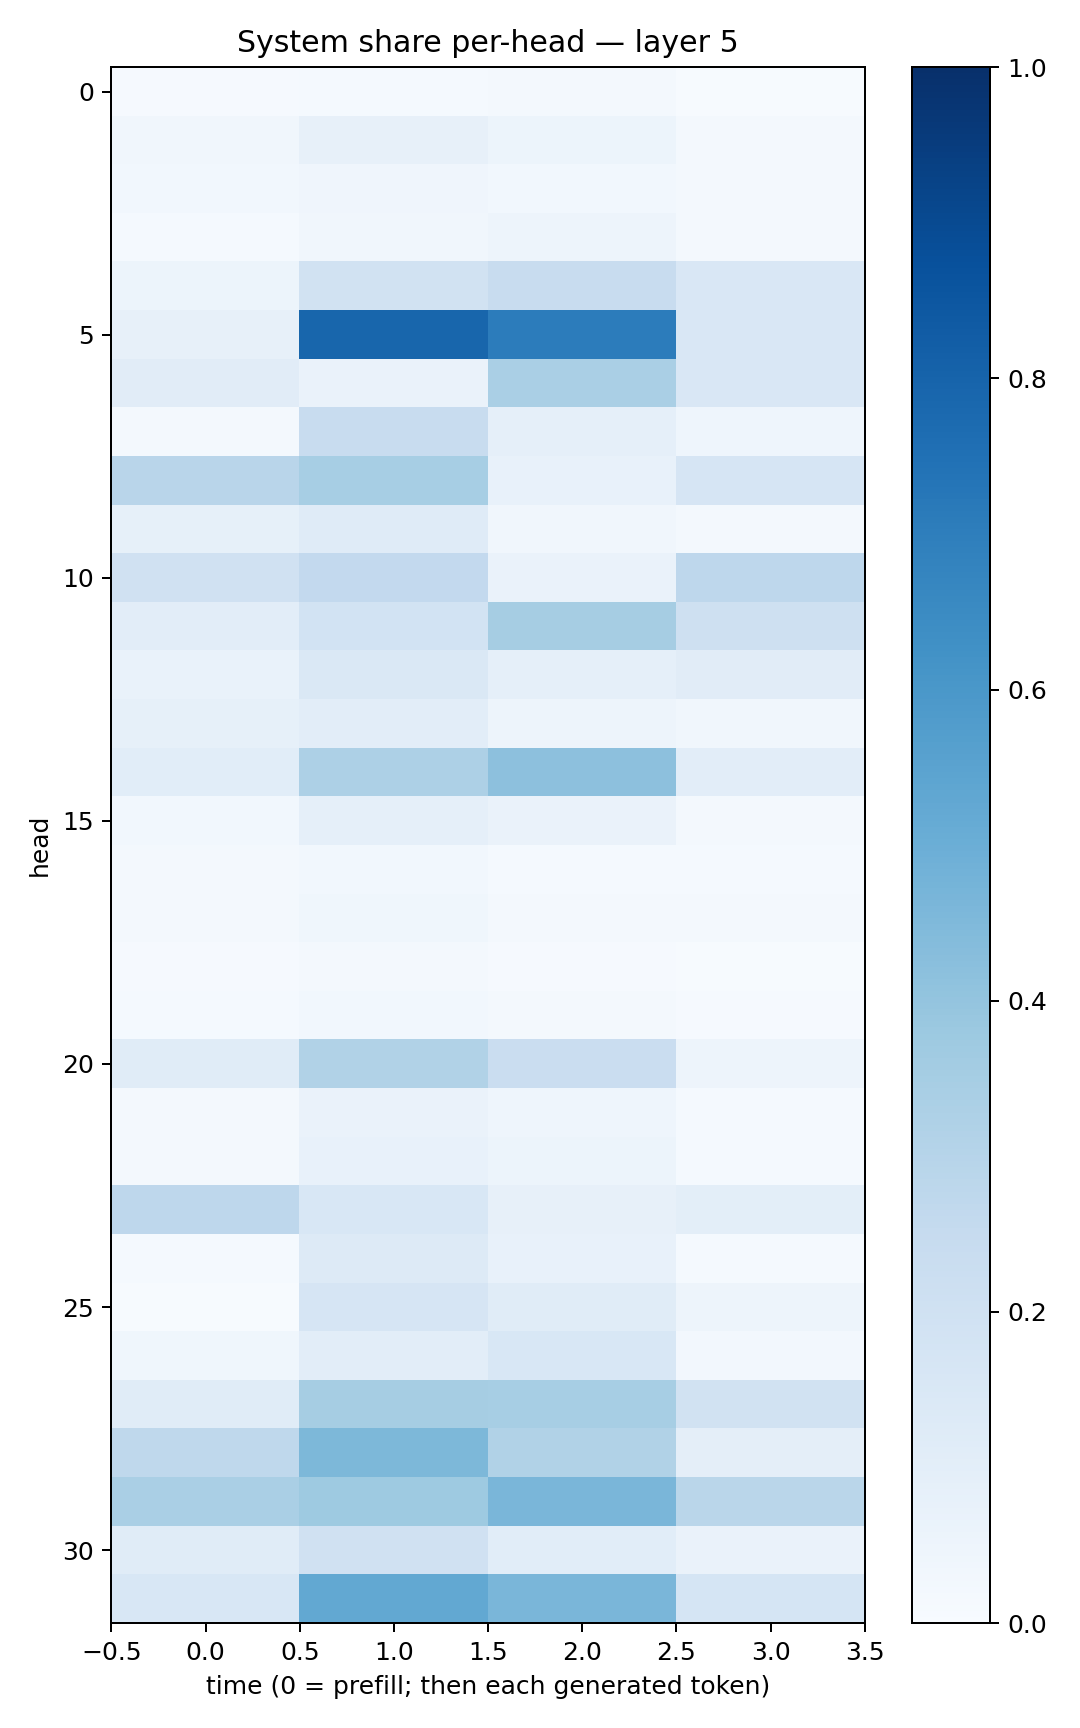

Data behind this chart, as committed beside it:
0.009221917, 0.012665611, 0.01820454, 0.0074086357
0.03253, 0.07837, 0.05383, 0.01834
0.03074, 0.04186, 0.03023, 0.01839
0.01197, 0.03266, 0.0481, 0.0178
0.05109, 0.1944, 0.2398, 0.1486
0.08128, 0.7927, 0.705, 0.1503
0.1125, 0.06566, 0.3368, 0.1489
0.01653, 0.2375, 0.08839, 0.04586
0.2929, 0.3441, 0.07775, 0.1644
0.08469, 0.1201, 0.03344, 0.02166
0.1967, 0.2597, 0.06261, 0.2756
0.1017, 0.1862, 0.3514, 0.204
0.06991, 0.1423, 0.08757, 0.113
0.08582, 0.1037, 0.05036, 0.03147
0.1056, 0.3244, 0.4143, 0.104
0.03035, 0.08853, 0.06409, 0.01742
0.02024, 0.03052, 0.01411, 0.01186
0.01795, 0.03778, 0.02122, 0.02075
0.01165, 0.01652, 0.01052, 0.004741
0.01255, 0.02803, 0.02165, 0.009797
0.1148, 0.3158, 0.2301, 0.04914
0.01597, 0.06282, 0.04401, 0.01259
0.02089, 0.07325, 0.05372, 0.01459
0.2751, 0.1527, 0.08093, 0.1007
0.01299, 0.1294, 0.07092, 0.01292
0.006877, 0.1648, 0.1164, 0.04696
0.03528, 0.1053, 0.1526, 0.02584
0.1152, 0.3501, 0.3444, 0.1945
0.2722, 0.4535, 0.3132, 0.09748
0.339, 0.3727, 0.464, 0.286
0.1134, 0.1966, 0.1057, 0.06535
0.1555, 0.5269, 0.4617, 0.1707
